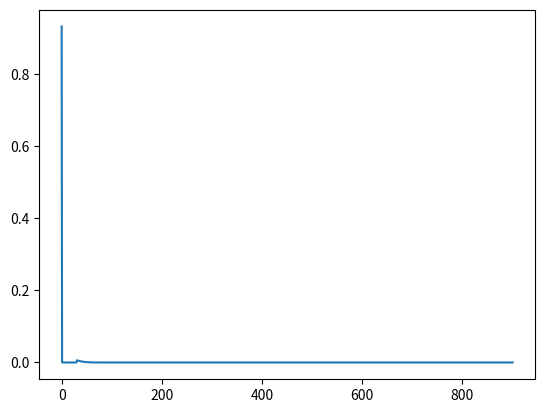
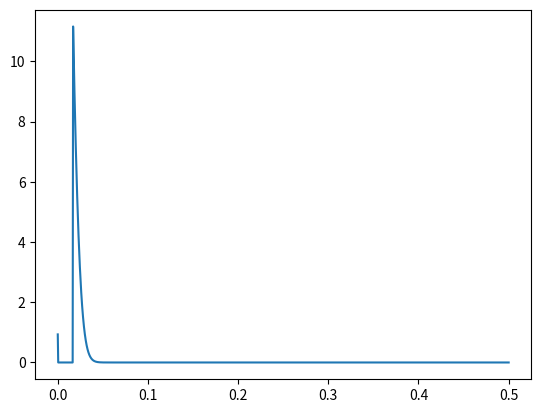
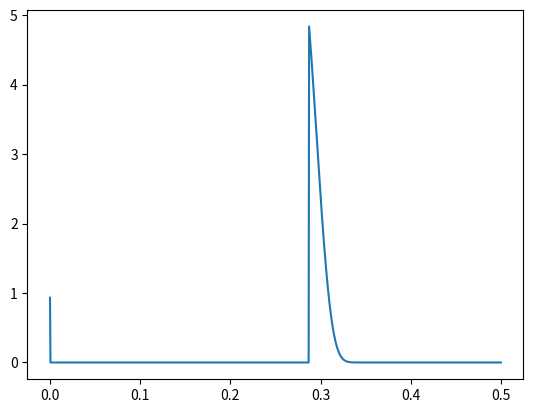
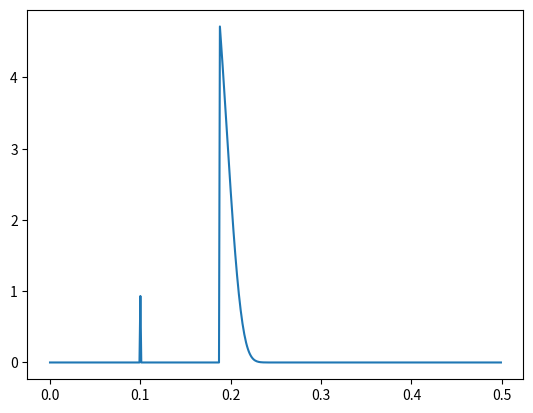

Source code (Python) for these figures, in order: (Note: this script raises an exception after producing the figures.)
import matplotlib.pyplot as plt
import numpy as np
from scipy.stats import norm

PITCH = 1.0
N_ELECTRONS = 1800
TRANS_DIFF_SIGMA = 0.1 * PITCH
TRANS_DIFF_SIGMA_RECON = 0.1
NOISE_SIGMA = 20
NOISE_THRESHOLD = 30


def q2_prob(r):
    """Mean charge collected by the second pixel for a photon incident at position r.
    """
    return 1 - norm.cdf(PITCH * 0.5, loc=r, scale=TRANS_DIFF_SIGMA)


def q2_pdf(q2, r):
    """Probability density function of the second pixel charge.
    
    Arguments
    ---------
    q2 : float
        Charge collected by the second pixel.
    r : float
        Photon incident position relative to the first pixel center.
    """
    mu = N_ELECTRONS * q2_prob(r)
    p_below_th = norm.cdf(NOISE_THRESHOLD, loc=mu, scale=NOISE_SIGMA)
    pdf_over_th = norm.pdf(q2, loc=mu, scale=NOISE_SIGMA)
    pdf_values = np.where(q2 > NOISE_THRESHOLD, pdf_over_th, 0)
    return np.where(np.isclose(q2, 0), p_below_th, pdf_values)


def eta_pdf(eta, r):
    """Probability density function of the eta variable.
    
    Arguments
    ---------
    eta : float
        Charge ratio of the second pixel eta = q2 / Q_TOT.
    r : float
        Photon incident position relative to the first pixel center.
    """
    eta_threshold = NOISE_THRESHOLD / N_ELECTRONS
    q2 = eta * N_ELECTRONS
    jacobian = N_ELECTRONS

    original_pdf = q2_pdf(q2, r)
    mask = eta > eta_threshold
    new_pdf = np.zeros_like(original_pdf)
    new_pdf[mask] = original_pdf[mask] * jacobian
    mask_zero = np.isclose(eta, 0)
    new_pdf[mask_zero] = original_pdf[mask_zero]
    
    return new_pdf


def r_recon_pdf(r_recon, r):
    """Probability density function of the reconstructed position.
    
    Arguments
    ---------
    r_recon : float
        Reconstructed photon incident position relative to the first pixel center.
    r : float
        True photon incident position relative to the first pixel center.
    """
    z = (r_recon - 0.5 * PITCH) / (PITCH * TRANS_DIFF_SIGMA_RECON)
    eta = norm.cdf(z)
    jacobian = norm.pdf(z) / (PITCH * TRANS_DIFF_SIGMA_RECON)

    pdf_eta = eta_pdf(eta, r)
    eta_threshold = NOISE_THRESHOLD / N_ELECTRONS

    new_pdf = np.zeros_like(pdf_eta)
    mask = eta > eta_threshold
    new_pdf[mask] = jacobian[mask] * pdf_eta[mask]

    p_below_th = eta_pdf(0, r)
    mask_zero = np.isclose(r_recon, 0)
    new_pdf[mask_zero] = p_below_th

    return new_pdf


def dr_pdf(dr, r):
    """Probability density function of the distance between true and reconstructed position.
    
    Arguments
    ---------
    dr : float
        Distance between true and reconstructed position.
    r : float
        True photon incident position relative to the first pixel center.
    """
    pdf_right = r_recon_pdf(r + dr, r)
    pdf_left = r_recon_pdf(r - dr, r)
    
    return np.where(dr >= 0, pdf_right + pdf_left, 0.0)


def dr_marginalized_pdf(dr_vals):
    r_grid = np.linspace(0, 0.5 * PITCH, 200)
    
    dr_col = np.atleast_1d(dr_vals)[:, np.newaxis]
    r_row = r_grid[np.newaxis, :]

    pdf_matrix = dr_pdf(dr_col, r_row)

    integral = np.trapezoid(pdf_matrix, r_grid, axis=1)
    
    return integral / (0.5 * PITCH)

R = 0.1

plt.figure("q2 PDF")
xx_q2 = np.linspace(0, N_ELECTRONS / 2, 1000)
yy_q2 = q2_pdf(xx_q2, r=R * PITCH)
plt.plot(xx_q2, yy_q2)

plt.figure("eta PDF")
xx_eta = np.linspace(0, 0.5, 1000)
yy_eta = eta_pdf(xx_eta, r=R * PITCH)
plt.plot(xx_eta, yy_eta)

plt.figure("r_recon PDF")
xx_r_recon = np.linspace(0, 0.5 * PITCH, 1000)
yy_r_recon = r_recon_pdf(xx_r_recon, r=R * PITCH)
plt.plot(xx_r_recon, yy_r_recon)

plt.figure("dr PDF")
xx_dr = np.arange(0, 0.5 * PITCH, R * PITCH / 100)
yy_dr = dr_pdf(xx_dr, r=R * PITCH)
plt.plot(xx_dr, yy_dr)

plt.figure("Marginalized dr PDF")
xx_dr_marginalized = np.linspace(0, 0.5 * PITCH, 200)
yy_dr_marginalized = dr_marginalized_pdf(xx_dr_marginalized)
plt.plot(xx_dr_marginalized, yy_dr_marginalized)

plt.show()